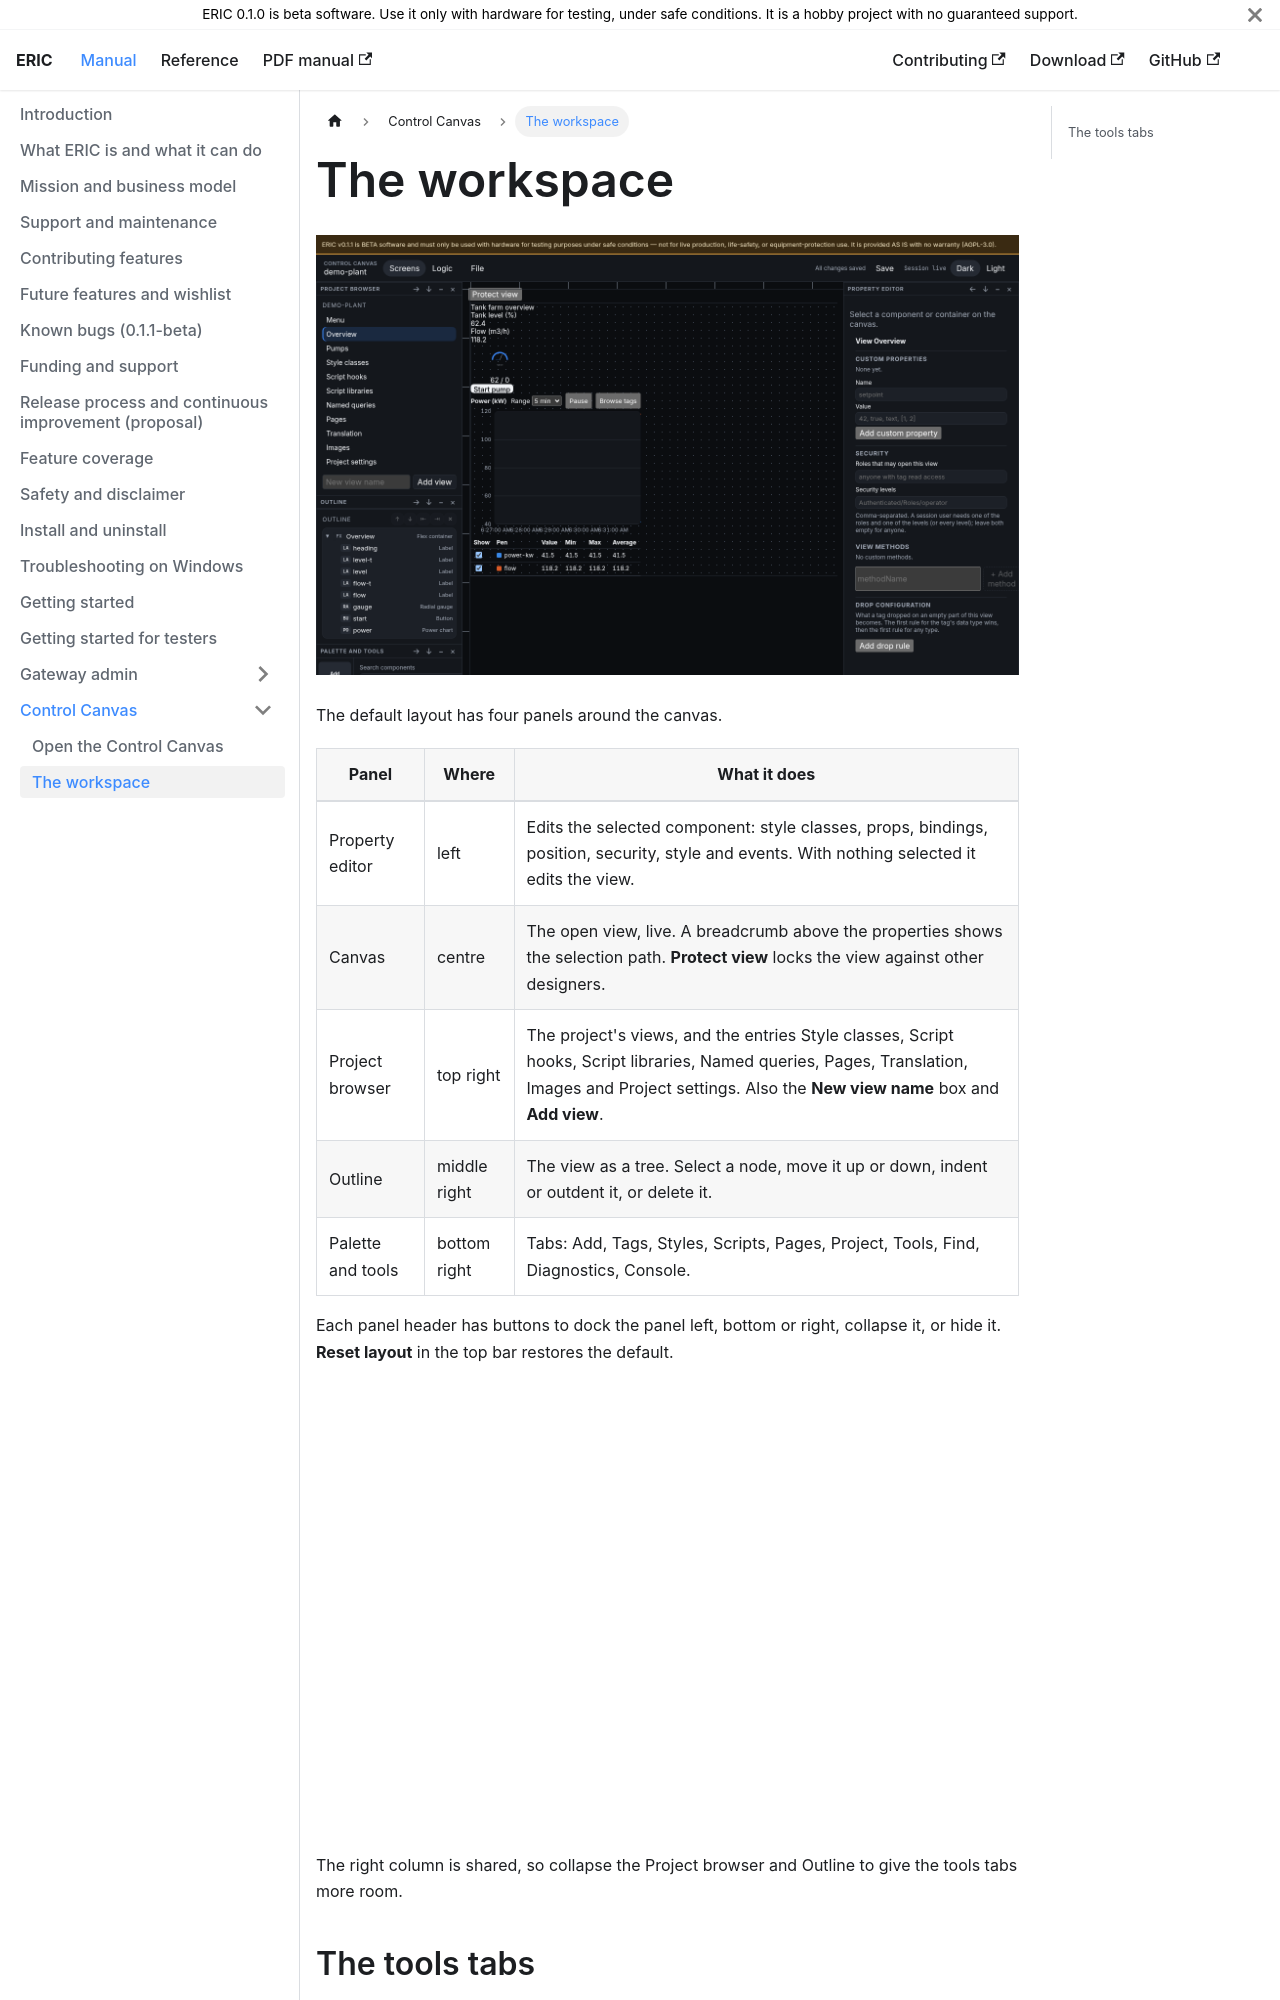

repository: neh773/eric-platform · page: manual/studio/workspace/index.html · generator: docusaurus

# The workspace

![Control Canvas workspace](../img/studio-workspace.png)

The default layout has four panels around the canvas.

| Panel | Where | What it does |
| --- | --- | --- |
| Property editor | left | Edits the selected component: style classes, props, bindings, position, security, style and events. With nothing selected it edits the view. |
| Canvas | centre | The open view, live. A breadcrumb above the properties shows the selection path. **Protect view** locks the view against other designers. |
| Project browser | top right | The project's views, and the entries Style classes, Script hooks, Script libraries, Named queries, Pages, Translation, Images and Project settings. Also the **New view name** box and **Add view**. |
| Outline | middle right | The view as a tree. Select a node, move it up or down, indent or outdent it, or delete it. |
| Palette and tools | bottom right | Tabs: Add, Tags, Styles, Scripts, Pages, Project, Tools, Find, Diagnostics, Console. |

Each panel header has buttons to dock the panel left, bottom or right, collapse it, or hide it. **Reset layout** in the top bar restores the default.
